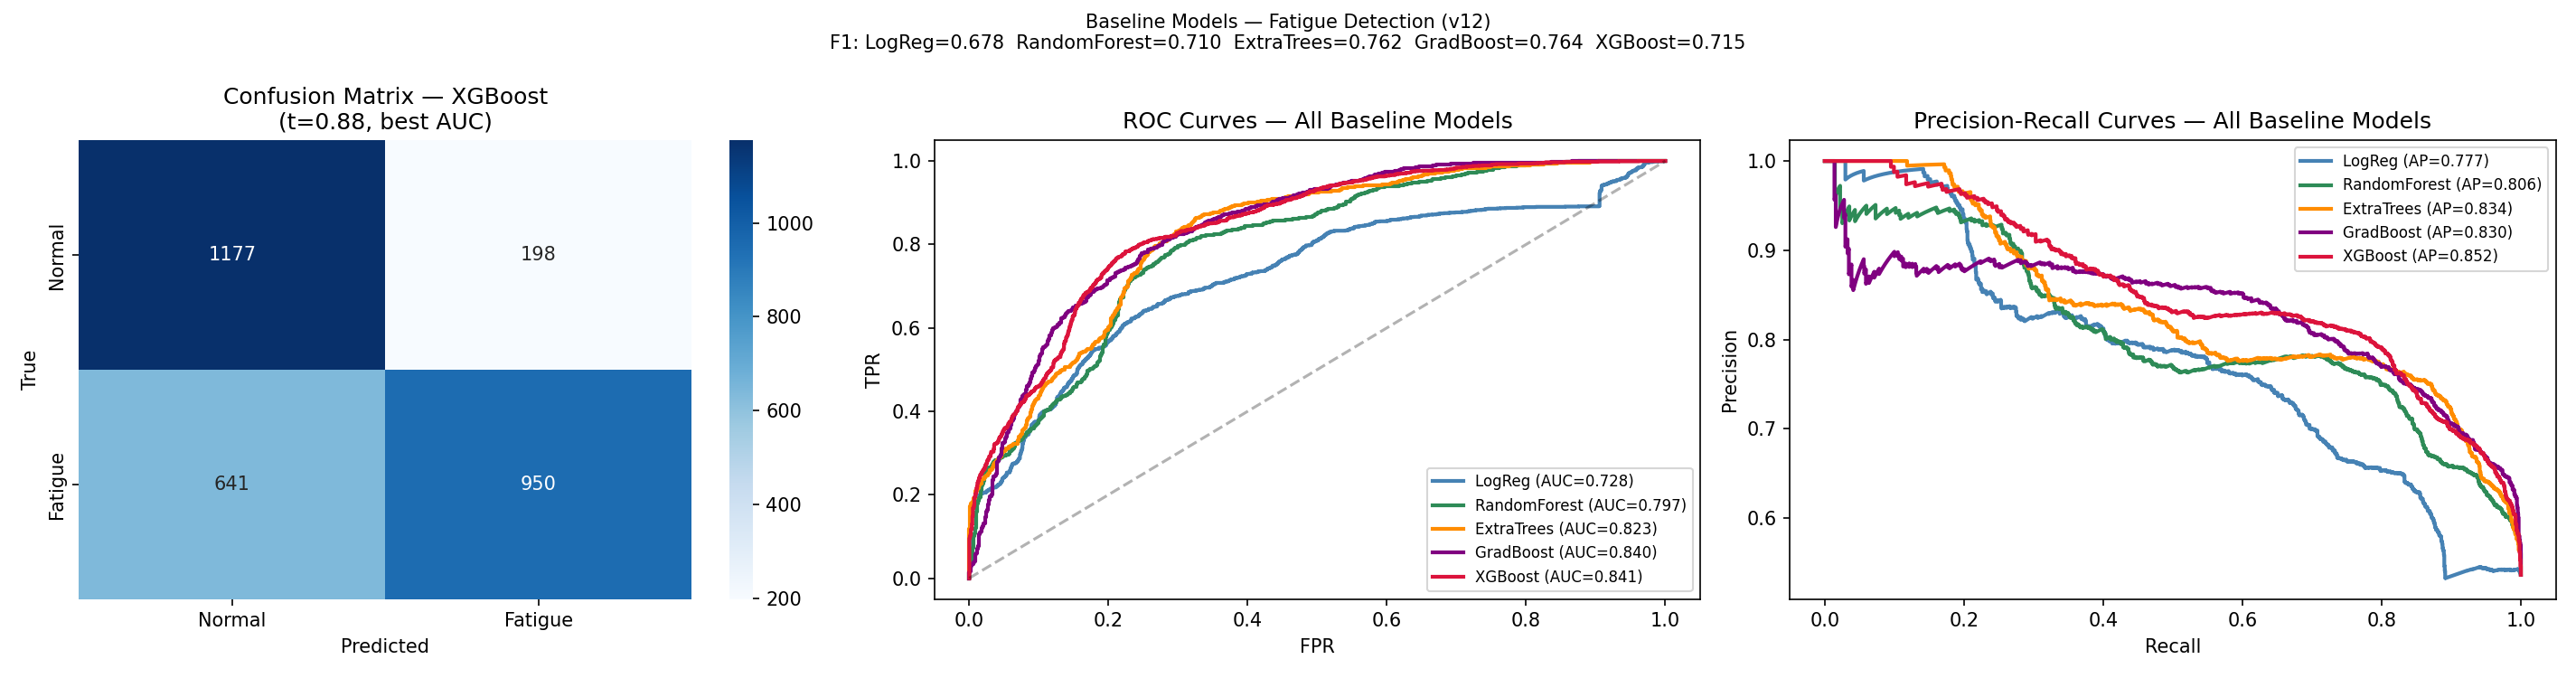

The data file committed next to this chart (first rows):
model, val_threshold, test_f1_val_thr, test_f1_opt_thr, test_roc_auc, test_pr_auc, test_balanced_acc, n_features, win_sec, hop_sec
LogReg, 0.502, 0.6776, 0.6902, 0.7283, 0.7775, 0.6865, 46, 30.0, 5.0
RandomForest, 0.3613, 0.7097, 0.7485, 0.7973, 0.8064, 0.7103, 46, 30.0, 5.0
ExtraTrees, 0.4698, 0.7616, 0.7695, 0.8227, 0.8335, 0.7614, 46, 30.0, 5.0
GradBoost, 0.4779, 0.7637, 0.765, 0.8402, 0.8304, 0.7628, 46, 30.0, 5.0
XGBoost, 0.8839, 0.7155, 0.7784, 0.8411, 0.8521, 0.7266, 46, 30.0, 5.0
